Dataset: achira_image_classify (GitHub, heroorkrishna/achira_image_classify). Classes: disc, gear, hexagon, square.

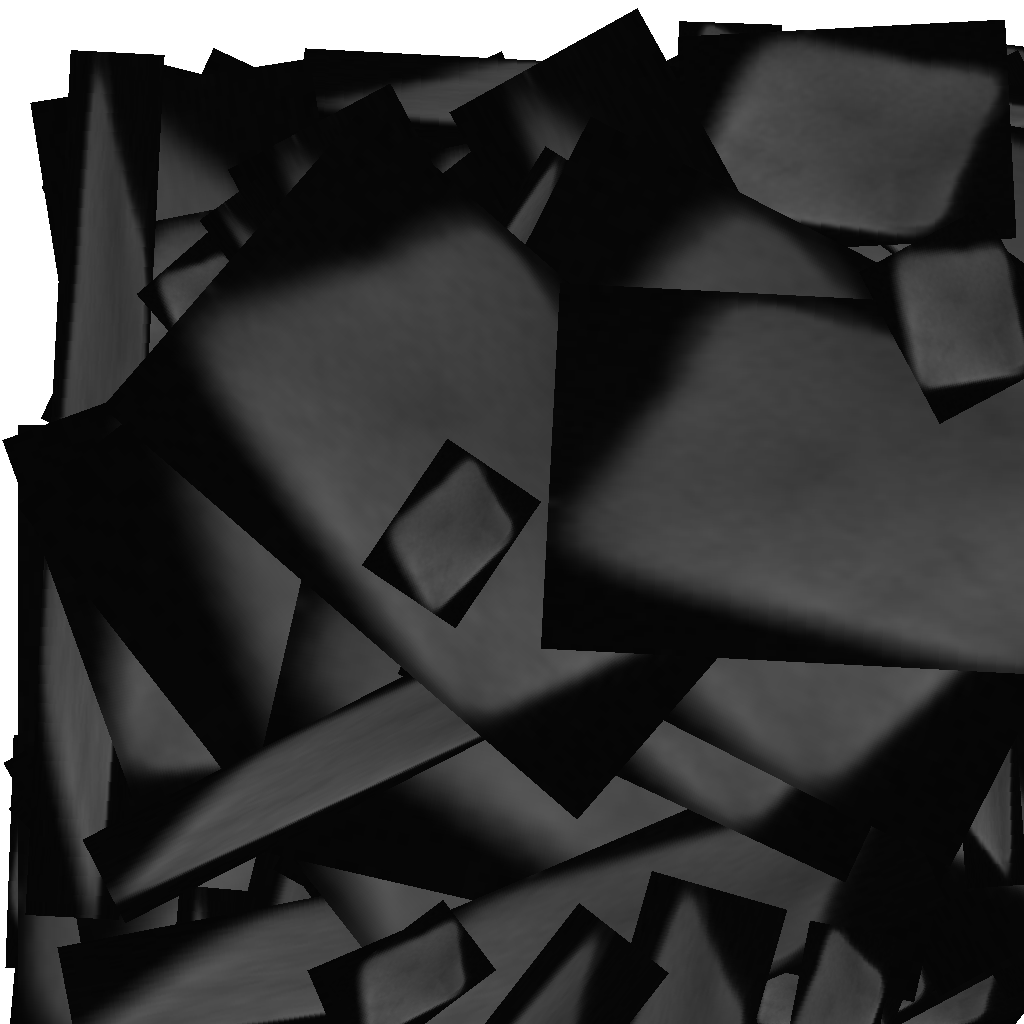
Label: square

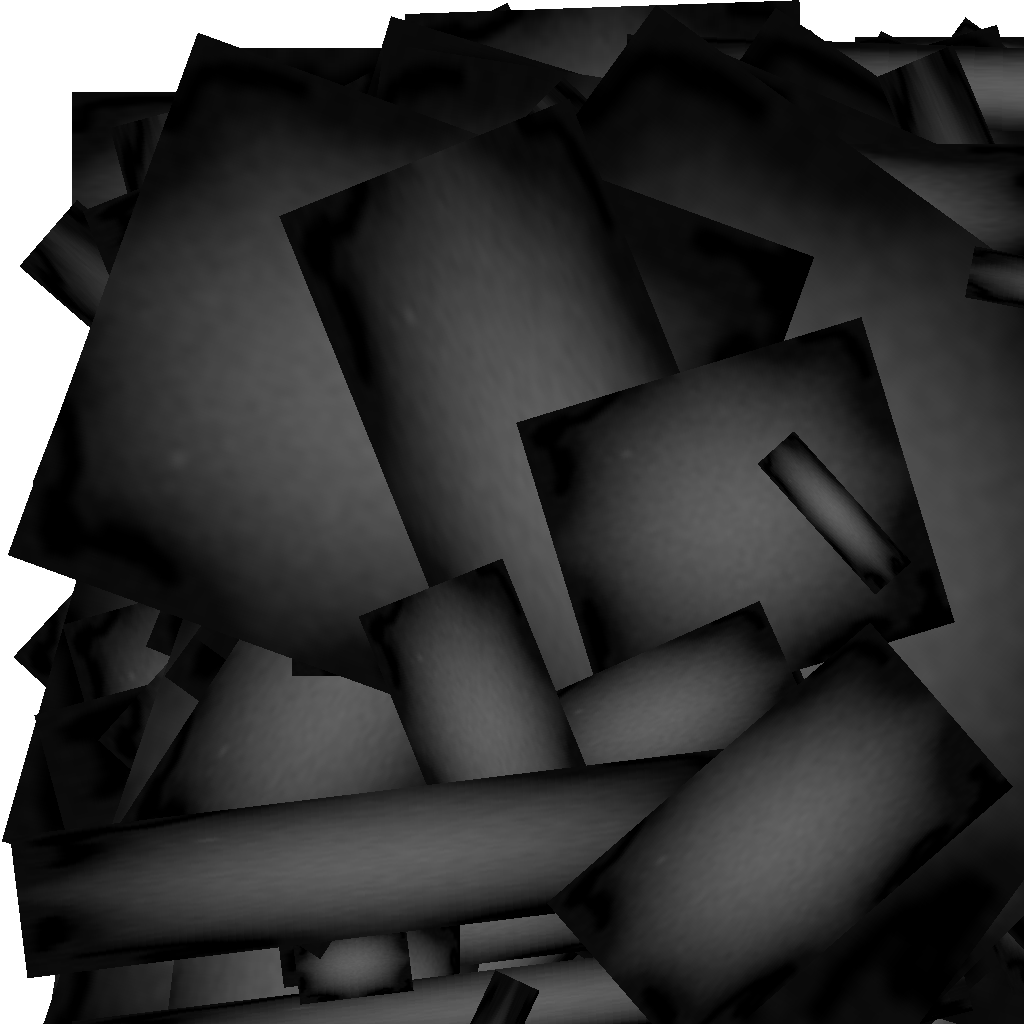
Label: gear

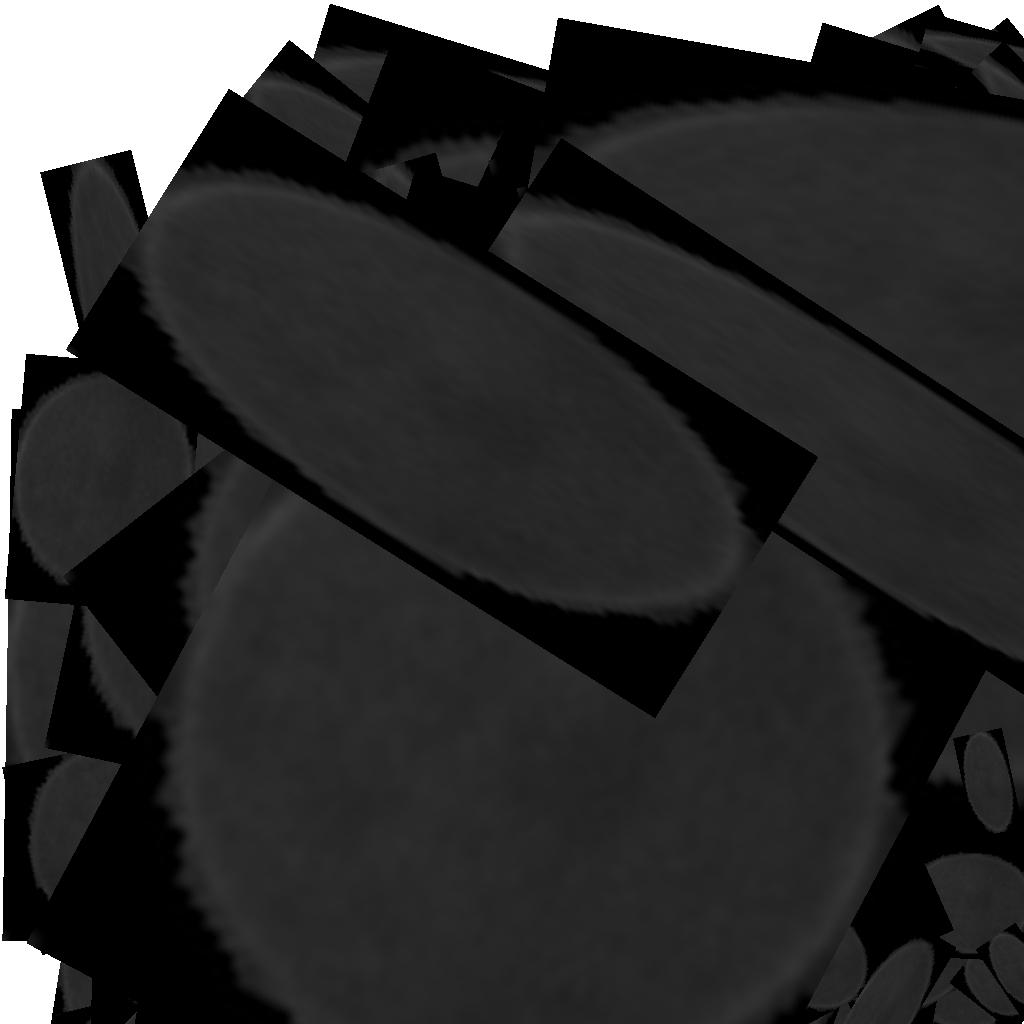
Label: disc

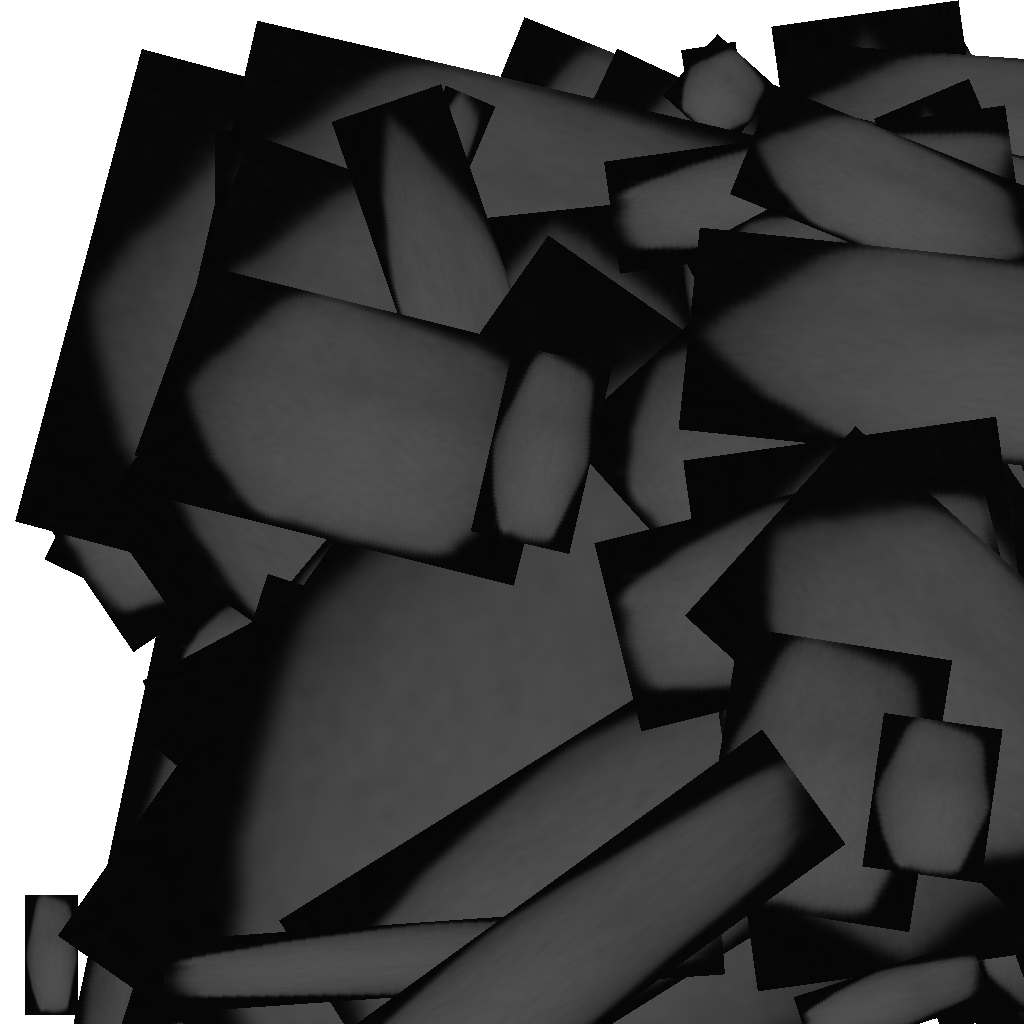
Label: hexagon

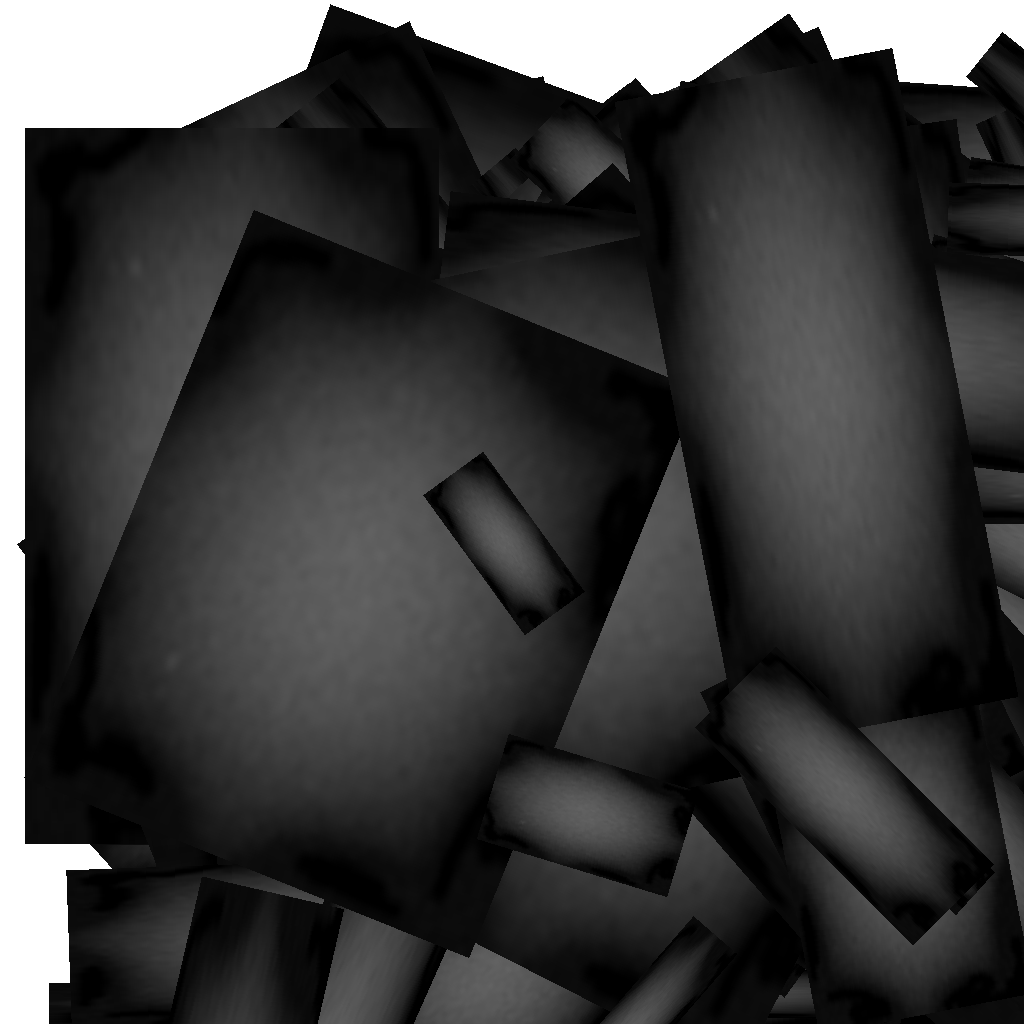
Label: gear

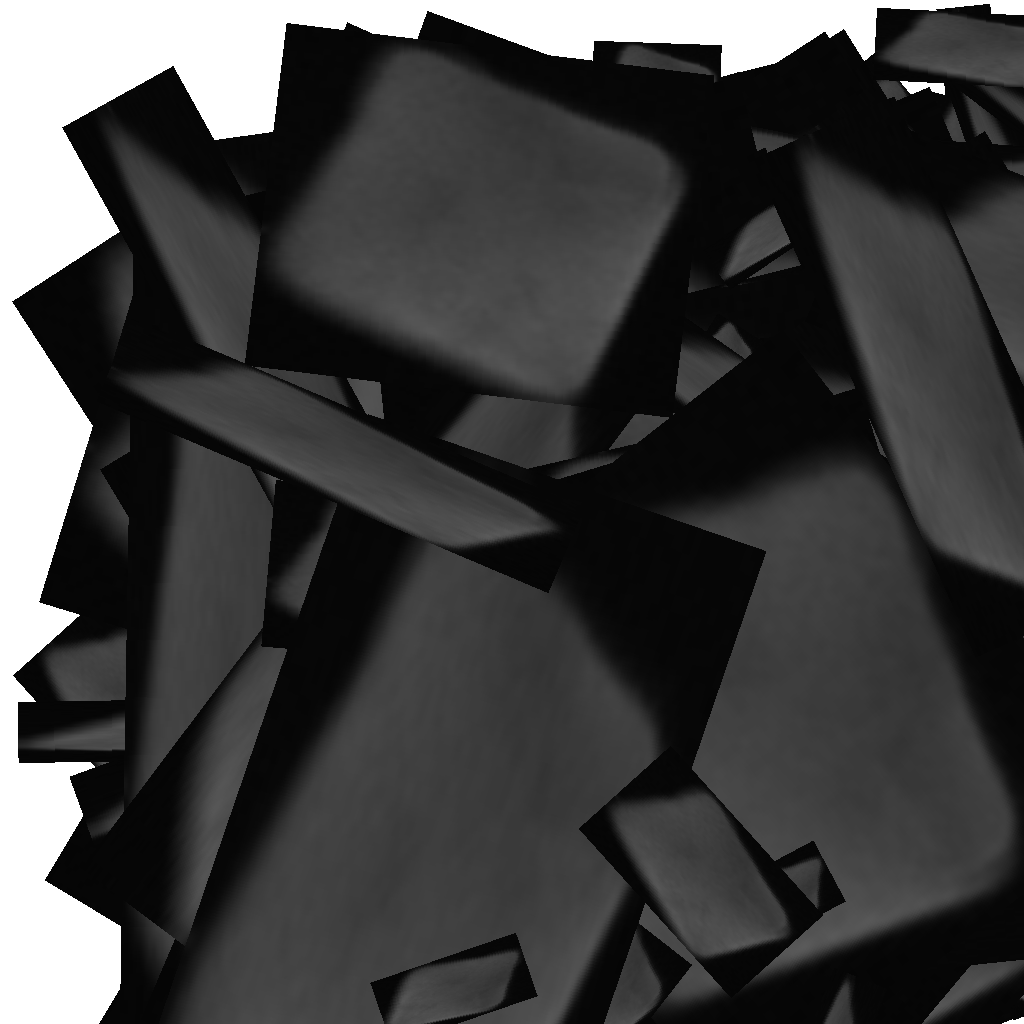
Label: square
